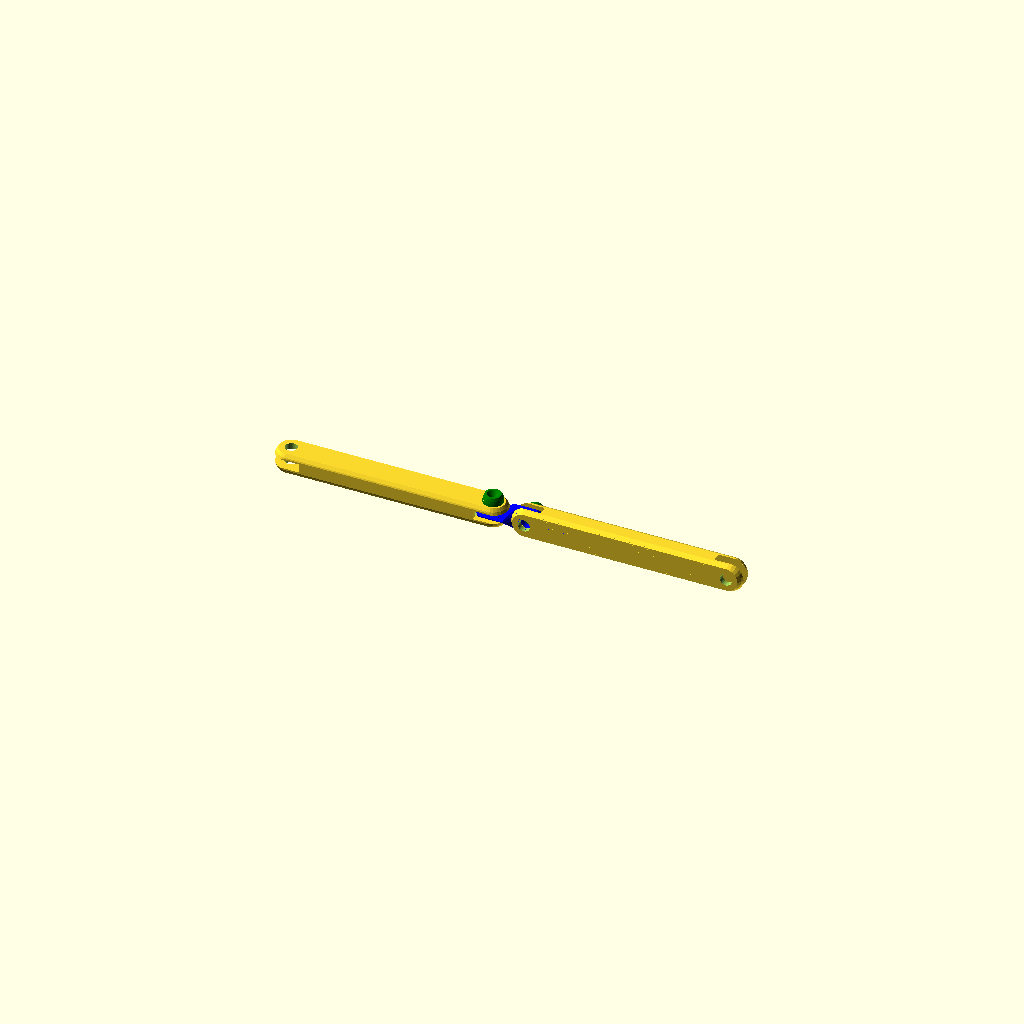
Cell 1: rendered with the file's own defaults.
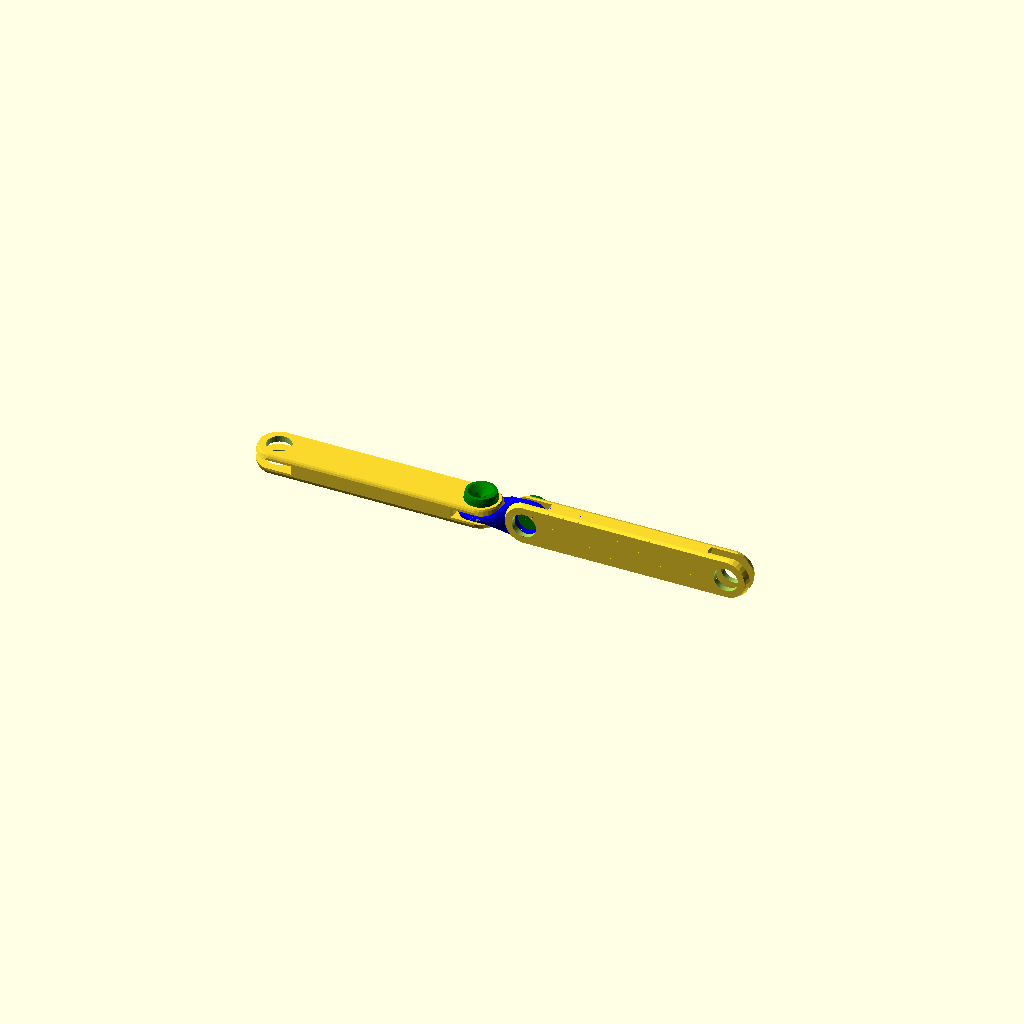
Cell 2 — ra set to 6, the other parameters unchanged.
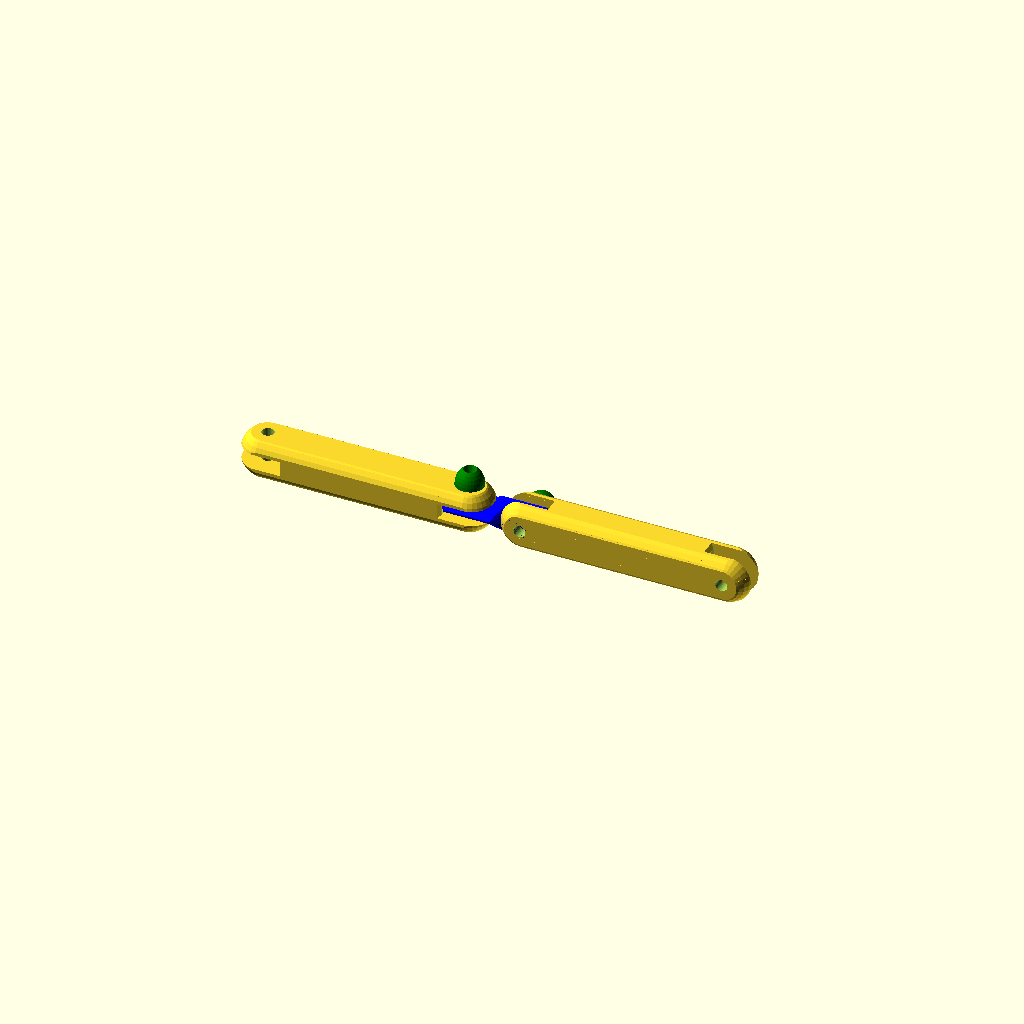
Cell 3 — t set to 8, the other parameters unchanged.
One fixed orthographic camera (rotation 55°, 0°, 25°; colour scheme Cornfield) for every cell.
OpenSCAD source file process/parts/flex_driveshaft/flex_driveshaft.scad:

// Low-spec flexible driveshaft
// (hopefully! not sure how it will work out..)

ra = 3;
t = 4;
r = ra + 1.2*t;
d = r + t/4;

s = 0.5;

t_rod = 0.8*t;
f=1.3;

module link_hole() {
    translate([d,0,-4*t]) cylinder(r=ra, h=8*t, $fn=32);
    for(a=[0,180]) rotate([a,0]) translate([d,0, t/2]) cylinder(r1=r,r2=r+4*t, h=8*t);
}

// A link in the chain, connecting two directions so it can keep its angle.
// (hopefully)
module link() {
    difference() { hull() {
            translate([d, 0]) scale([r, r, f*t]/r) sphere(r);
            translate([-d, 0]) scale([r, f*t, r]/r) sphere(r);
        }
        link_hole();
        rotate([90,0]) rotate(180) link_hole();
    }
}

module link_printable() {
    intersection() {
        rotate([45,0]) link();
        //Flatten bottom(and rest, for symmetry)
        cube([8*r, 2*r-1.5*t, 2*r-1.5*t], center=true);
    }
}

module rod(l) {
    t = t_rod;
    pos = [0, l];
    intersection() {
        hull() for(x = pos) translate([x,0]) sphere(r);
        difference() {
            union() {
                for(z=[-t-s, t+s]) translate([0,0,z]) cube([8*l, 2*r, t-s/2], center=true);
                translate([l/2,0,-1.5*t]) cylinder(r=l/2-r+t/2, h=3*t);
            }
            for(x = pos) translate([x,0]) {
                translate([0,0,-4*t]) cylinder(r=ra, h=8*t, $fn=32);
                translate([0,0,-t/2-s]) cylinder(r=r + s, h=t+2*s, $fn=32);
            }
        }
    }
}

module rod_printable() {
    l = 100;
    intersection() {
        rotate([90,0]) rod(l);
        cube([8*l,2*r, 2*r-t/3], center=true);
    }
}

module plug() {
    sr = 0.6;
    $fs = 0.1;
    difference() {
        union() {
            cylinder(r=ra-s, h=2.5*t-2*s, $fn=32);
            intersection() {
                translate([0,0,t]) scale([1,1,f]) sphere(ra+t/2);
                cylinder(r=ra+r/2, h=t);
            }
        }
        for(x=[-ra,ra]/3) translate([x,0,-t]) cylinder(r=sr, h=8*t);
        translate([0,0,-t]) cylinder(r1=2*ra, r2=0, h=2*t);
    }
}

module show_print_ish() {
    rod_printable(100);
    translate([0,2*r]) link_printable();
    plug();
}
//show_print_ish();

module show_plugs() {
    translate([0, 2.5*t-1.5*s]) rotate([90,0]) plug();
    //rotate(180) translate([0, 2.5*t-1.5*s]) rotate([90,0]) plug();
}

module show() {
    rod_printable(100);
    rotate([0,90*$t,0]) {
        color("green") show_plugs();
        color("blue") translate([-d+0.1,0]) rotate([45,0]) link_printable();
        translate([-2*d+0.1, 0]) rotate(90*$t) rotate(180) rotate([90,0]) {
            color("green") show_plugs();
            rod_printable(100);
        }
    }
}
show();
// TODO animate it.
Customizer parameters (derived from the source; name, type, default, range or options):
ra: number, default 3
t: number, default 4
s: number, default 0.5
f: number, default 1.3
